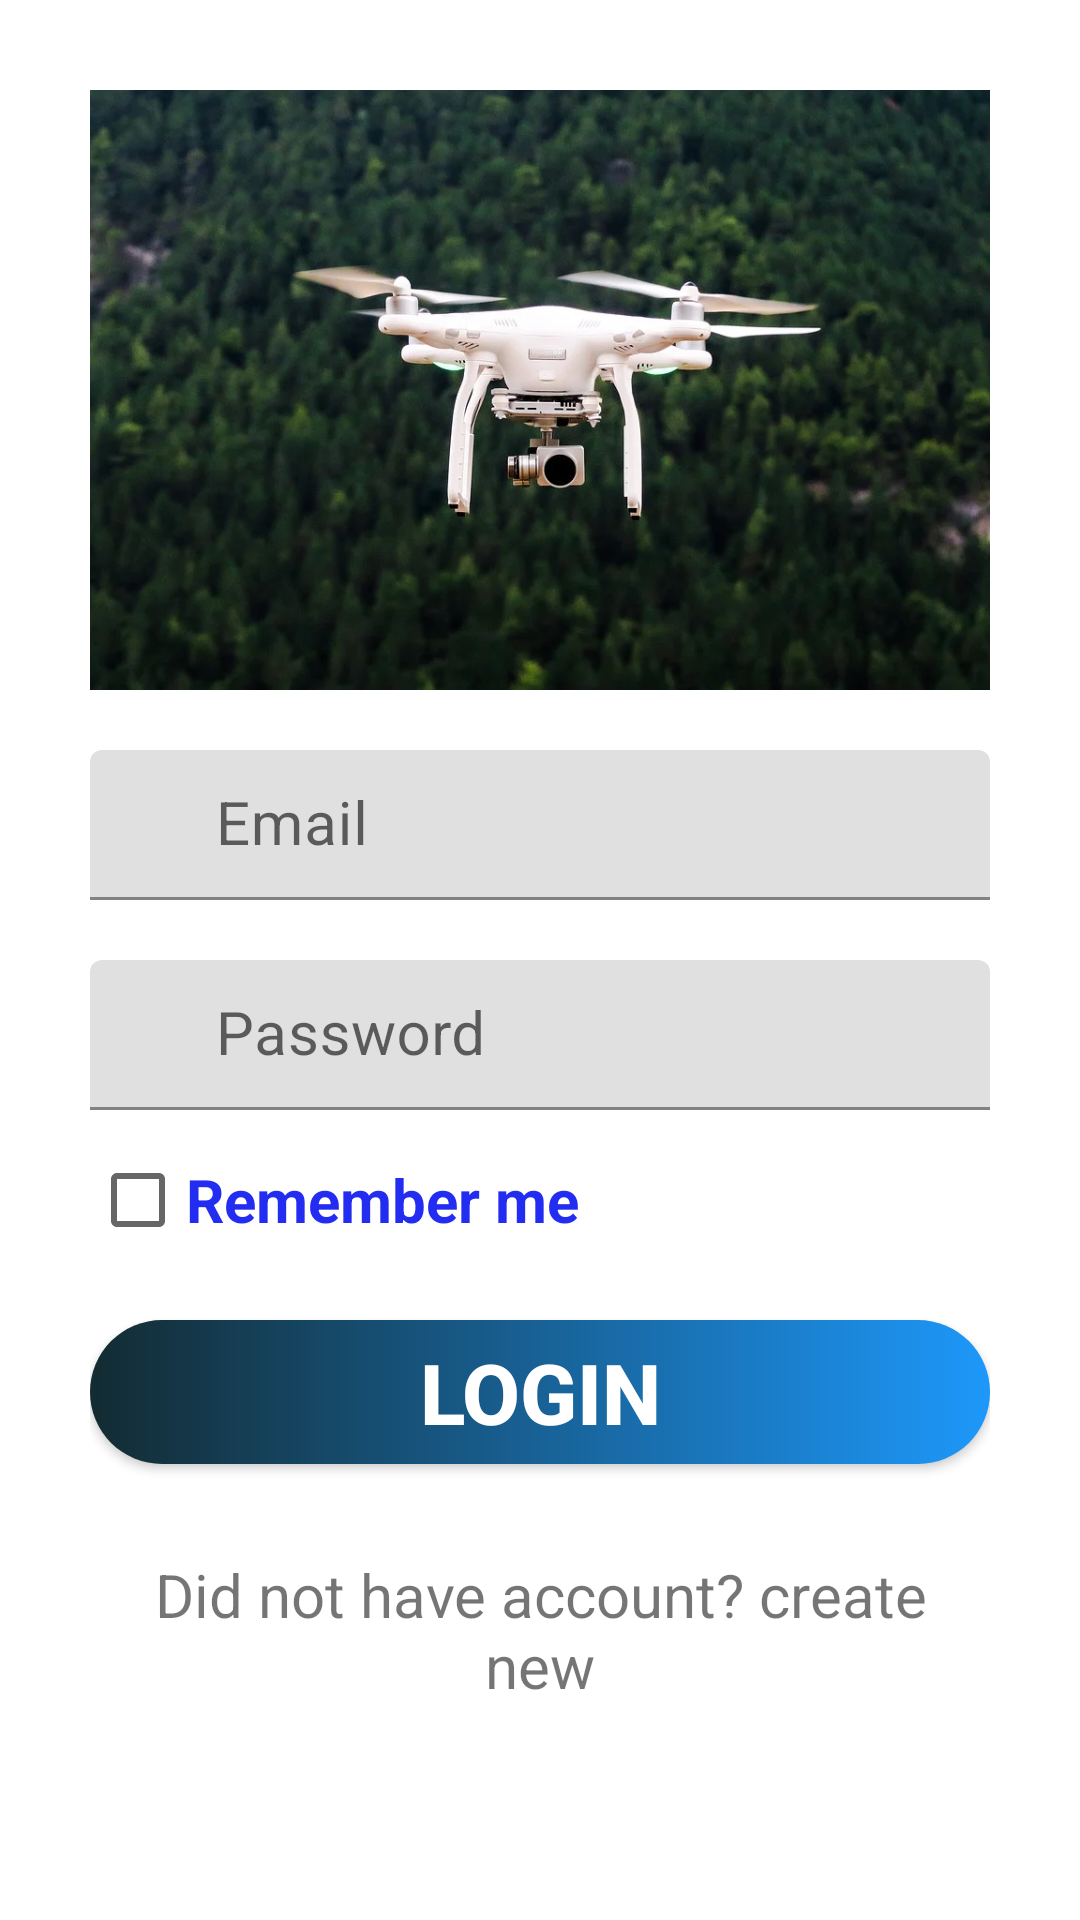

Layout XML and referenced resources for this Android screen:
<!-- AndroidManifest.xml: application theme Theme.AndroidDroneApplication -->
<!-- res/layout/activity_login.xml -->
<?xml version="1.0" encoding="utf-8"?>
<ScrollView xmlns:android="http://schemas.android.com/apk/res/android"
    xmlns:app="http://schemas.android.com/apk/res-auto"
    xmlns:tools="http://schemas.android.com/tools"
    android:layout_width="match_parent"
    android:layout_height="match_parent"
    android:orientation="vertical"
    tools:context=".ui.LoginActivity">
    <LinearLayout
        android:layout_width="match_parent"
        android:layout_height="wrap_content"
        android:orientation="vertical"
        android:id="@+id/linearLayout"
        android:padding="30dp">
        <ImageView
            android:layout_width="match_parent"
            android:layout_height="200dp"
            android:src="@drawable/img"/>
        <com.google.android.material.textfield.TextInputLayout
            android:layout_width="match_parent"
            android:layout_height="match_parent"
            android:layout_marginTop="20dp">

            <EditText
                android:layout_width="match_parent"
                android:layout_height="50dp"

                android:id="@+id/edtemail"
                android:textSize="20sp"
                android:inputType="textEmailAddress"

                android:hint="     Email"
                android:textColor="#0F40EF"
                />
        </com.google.android.material.textfield.TextInputLayout>

        <com.google.android.material.textfield.TextInputLayout
            android:layout_width="match_parent"
            android:layout_height="match_parent"
            android:layout_marginTop="20dp">

            <EditText
                android:layout_width="match_parent"
                android:layout_height="50dp"

                android:id="@+id/edtpassword"
                android:inputType="textPassword"
                android:textSize="20sp"

                android:hint="     Password"
                android:textColor="#0F40EF"
                />
        </com.google.android.material.textfield.TextInputLayout>
        <CheckBox
            android:layout_marginTop="10dp"
            android:layout_width="match_parent"
            android:layout_height="40dp"
            android:textColor="#232DF2"
            android:text="Remember me"
            android:textStyle="bold"
            android:textSize="20sp"
            android:id="@+id/chkremember"/>
        <Button
            android:layout_width="match_parent"
            android:layout_height="wrap_content"
            android:layout_marginTop="20dp"
            android:background="@drawable/shape"
            android:id="@+id/btnlogin"
            android:textColor="#FFF"
            android:text="Login"
            android:textSize="28sp"
            android:textStyle="bold"
            />

        <LinearLayout
            android:layout_width="match_parent"
            android:layout_height="wrap_content"
            android:orientation="horizontal"
            android:layout_marginTop="20dp">
            <TextView
                android:textSize="20sp"
                android:layout_margin="10dp"
                android:gravity="center"
                android:id="@+id/tvRegister"
                android:layout_width="match_parent"
                android:layout_height="wrap_content"
                android:text="Did not have account? create new" />

        </LinearLayout>
    </LinearLayout>
</ScrollView>
<!-- resources referenced by this layout -->
<resources>
  <!-- drawable img: png bitmap (drawable-v24, 812454 bytes) -->
  <!-- drawable shape (drawable) -->
  <?xml version="1.0" encoding="utf-8"?>
  <shape xmlns:android="http://schemas.android.com/apk/res/android" android:shape="rectangle">
      <gradient android:startColor="#132B32" android:endColor="#1D98FA" android:type="linear"/>
      <corners android:radius="100dp"/>
  </shape>
  <style name="Theme.AndroidDroneApplication" parent="Theme.MaterialComponents.DayNight.DarkActionBar">
          
          <item name="colorPrimary">@color/purple_500</item>
          <item name="colorPrimaryVariant">@color/purple_700</item>
          <item name="colorOnPrimary">@color/white</item>
          
          <item name="colorSecondary">@color/teal_200</item>
          <item name="colorSecondaryVariant">@color/teal_700</item>
          <item name="colorOnSecondary">@color/black</item>
          
          <item name="android:statusBarColor" tools:targetApi="l">?attr/colorPrimaryVariant</item>
          
      </style>
  <!-- not gathered from this repository: default colours our renderer supplied (Android Studio template values) -->
  <color name="purple_500">#FF6200EE</color>
  <color name="purple_700">#FF3700B3</color>
  <color name="teal_200">#FF03DAC5</color>
  <color name="teal_700">#FF018786</color>
  <color name="black">#FF000000</color>
  <color name="white">#FFFFFFFF</color>
</resources>
